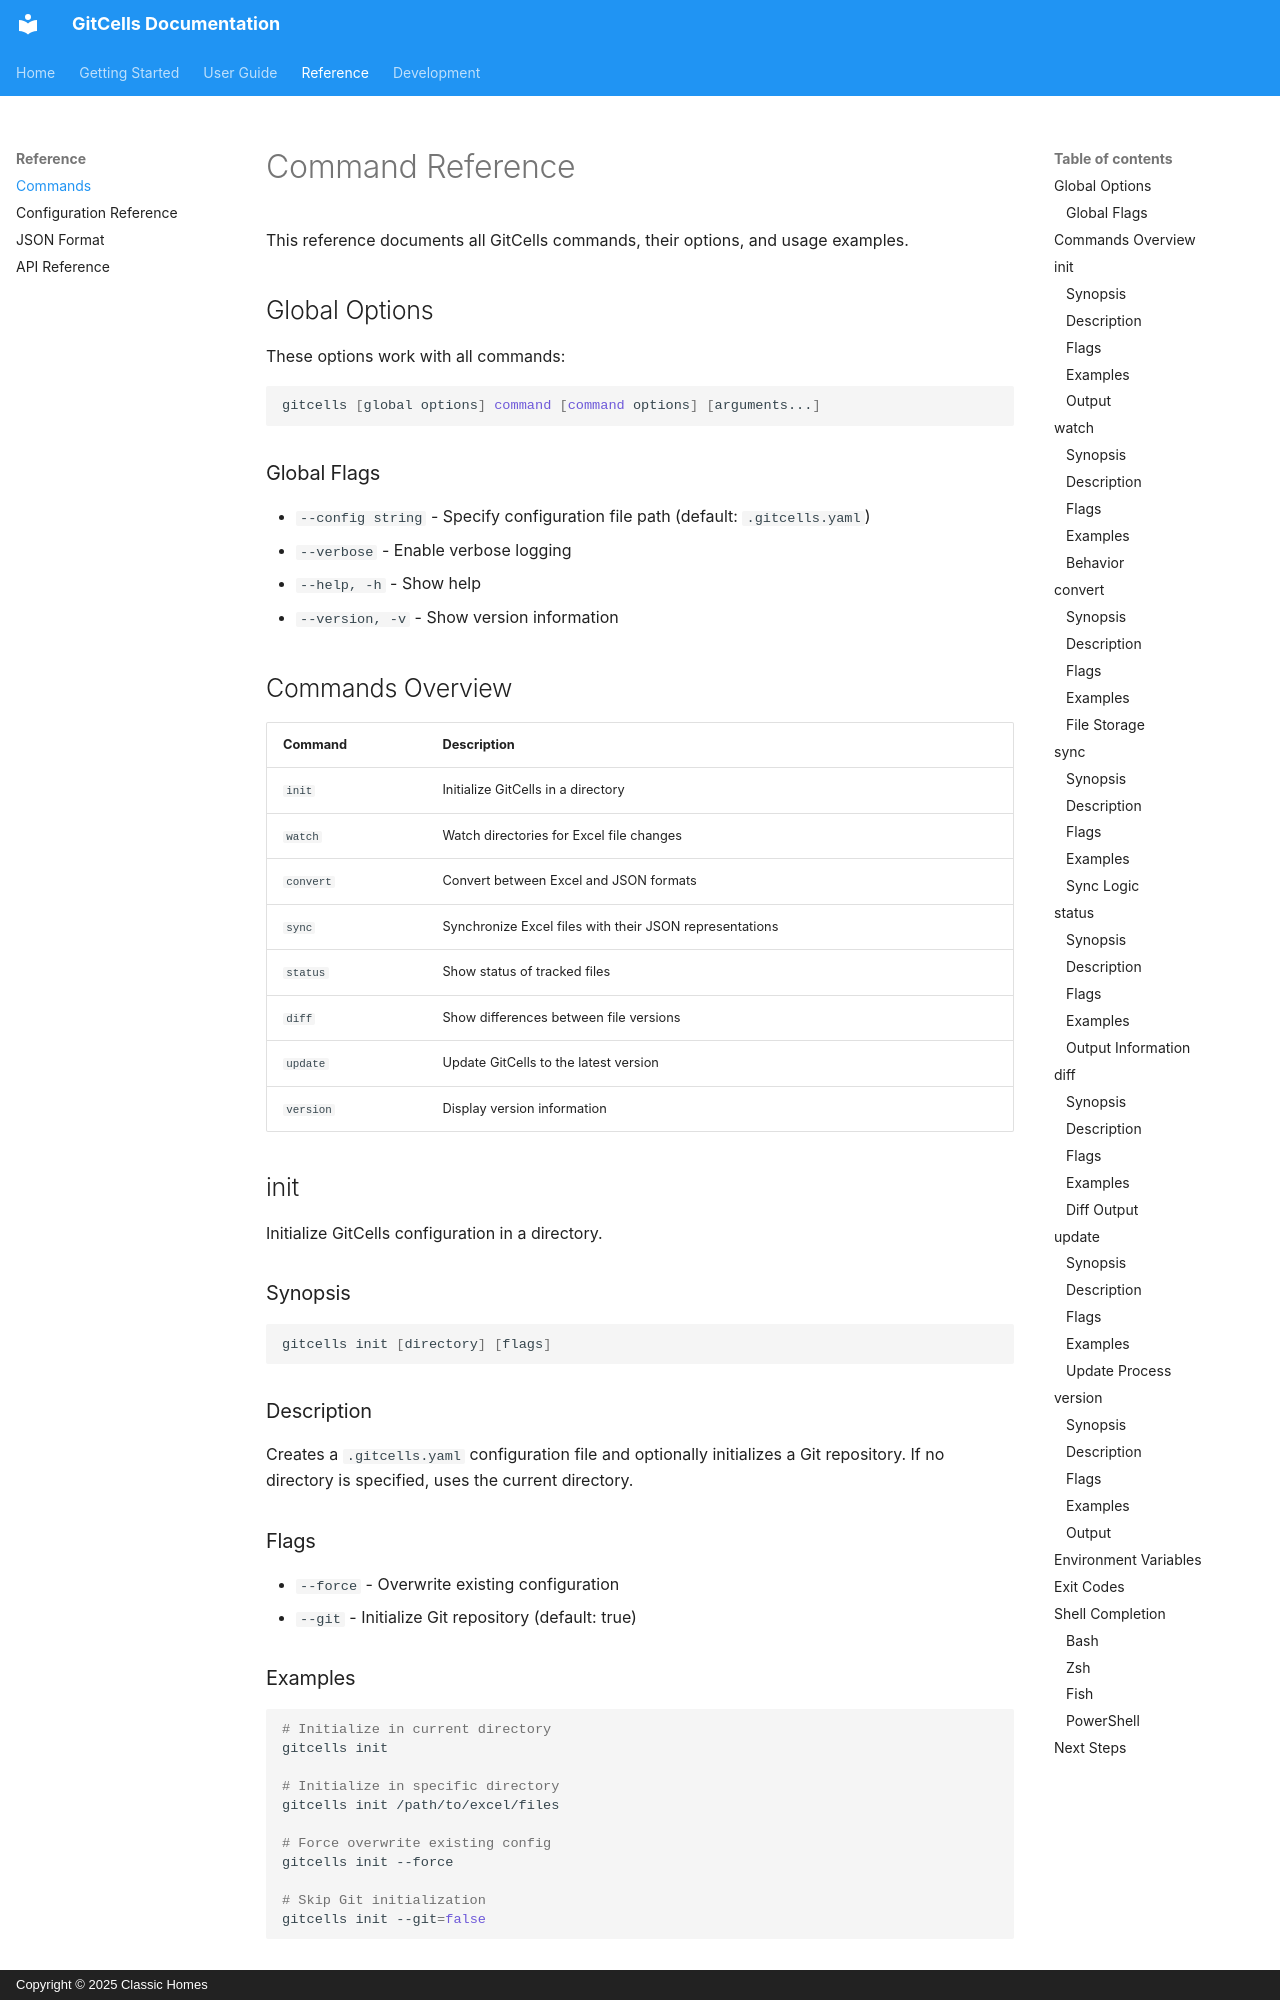

repository: Classic-Homes/gitcells · page: reference/commands/index.html · generator: mkdocs · copyright: Copyright © 2025 Classic Homes

# Command Reference

This reference documents all GitCells commands, their options, and usage examples.

## Global Options

These options work with all commands:

```bash
gitcells [global options] command [command options] [arguments...]
```

### Global Flags

- `--config string` - Specify configuration file path (default: `.gitcells.yaml`)
- `--verbose` - Enable verbose logging
- `--help, -h` - Show help
- `--version, -v` - Show version information

## Commands Overview

| Command | Description |
|---------|-------------|
| `init` | Initialize GitCells in a directory |
| `watch` | Watch directories for Excel file changes |
| `convert` | Convert between Excel and JSON formats |
| `sync` | Synchronize Excel files with their JSON representations |
| `status` | Show status of tracked files |
| `diff` | Show differences between file versions |
| `update` | Update GitCells to the latest version |
| `version` | Display version information |

## init

Initialize GitCells configuration in a directory.

### Synopsis

```bash
gitcells init [directory] [flags]
```

### Description

Creates a `.gitcells.yaml` configuration file and optionally initializes a Git repository. If no directory is specified, uses the current directory.

### Flags

- `--force` - Overwrite existing configuration
- `--git` - Initialize Git repository (default: true)

### Examples

```bash
# Initialize in current directory
gitcells init

# Initialize in specific directory
gitcells init /path/to/excel/files

# Force overwrite existing config
gitcells init --force

# Skip Git initialization
gitcells init --git=false
```
